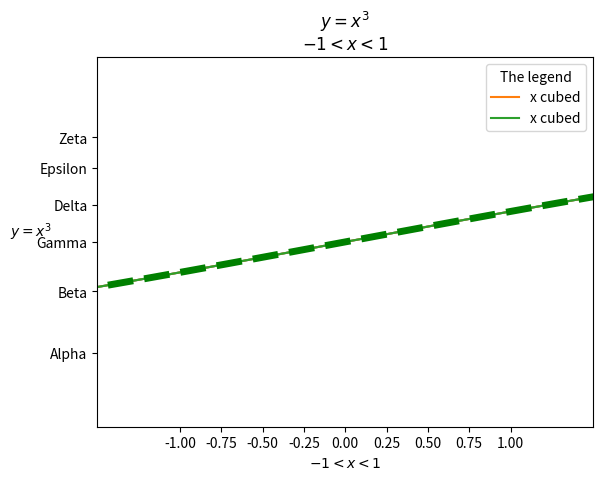

Write Python code to recreate this figure.
#!/usr/bin/env python
# -*- coding: utf-8 -*-
#
# [redacted]
# Date        : Sep 09, 2016
# Last update :
#
# Depends     : none
#
# Outputs     :
#
# Info:
# to open fig from terminal
# eog example01.png &
# “eog” stands for Eye of Gnome and is the default graphics
# viewer for the Gnome desktop environment
#
#

# Imports
import matplotlib.pyplot as pyplot
import numpy as np
from numpy import pi

x = np.linspace(-2*pi, 2*pi, 100)
y = np.sin(0.25*x)

# plot this
pyplot.plot(x,y)

# axis
pyplot.axis([-1.5, 1.5, -1.5, 1.5])

# ticks
pyplot.xticks([0.25*k for k in range(-4,5)])
pyplot.yticks([-0.9, -0.4, 0.0, 0.3, 0.6, 0.85])

pyplot.yticks([-0.9, -0.4, 0.0, 0.3, 0.6, 0.85],
 ['Alpha','Beta','Gamma','Delta','Epsilon','Zeta'])

# title
pyplot.title('y = x cubed\nfrom x=-1 to x=1')
pyplot.title('$y = x^{3}$\n$-1<x<1$')

# labels
pyplot.xlabel('$-1<x<1$')
pyplot.ylabel('$y=x^{3}$')
pyplot.ylabel('$y=x^{3}$', rotation='horizontal')

# legends
pyplot.line = pyplot.plot(x,y, label='x cubed')
pyplot.legend()

pyplot.line = pyplot.plot(x,y, label='x cubed')
pyplot.legend(loc='upper left')
pyplot.legend(title='The legend')

# line properties
pyplot.plot(x,y, color='green', linestyle='dashed',
linewidth=5.0)




#pyplot.savefig('example01.png')
pyplot.show()

